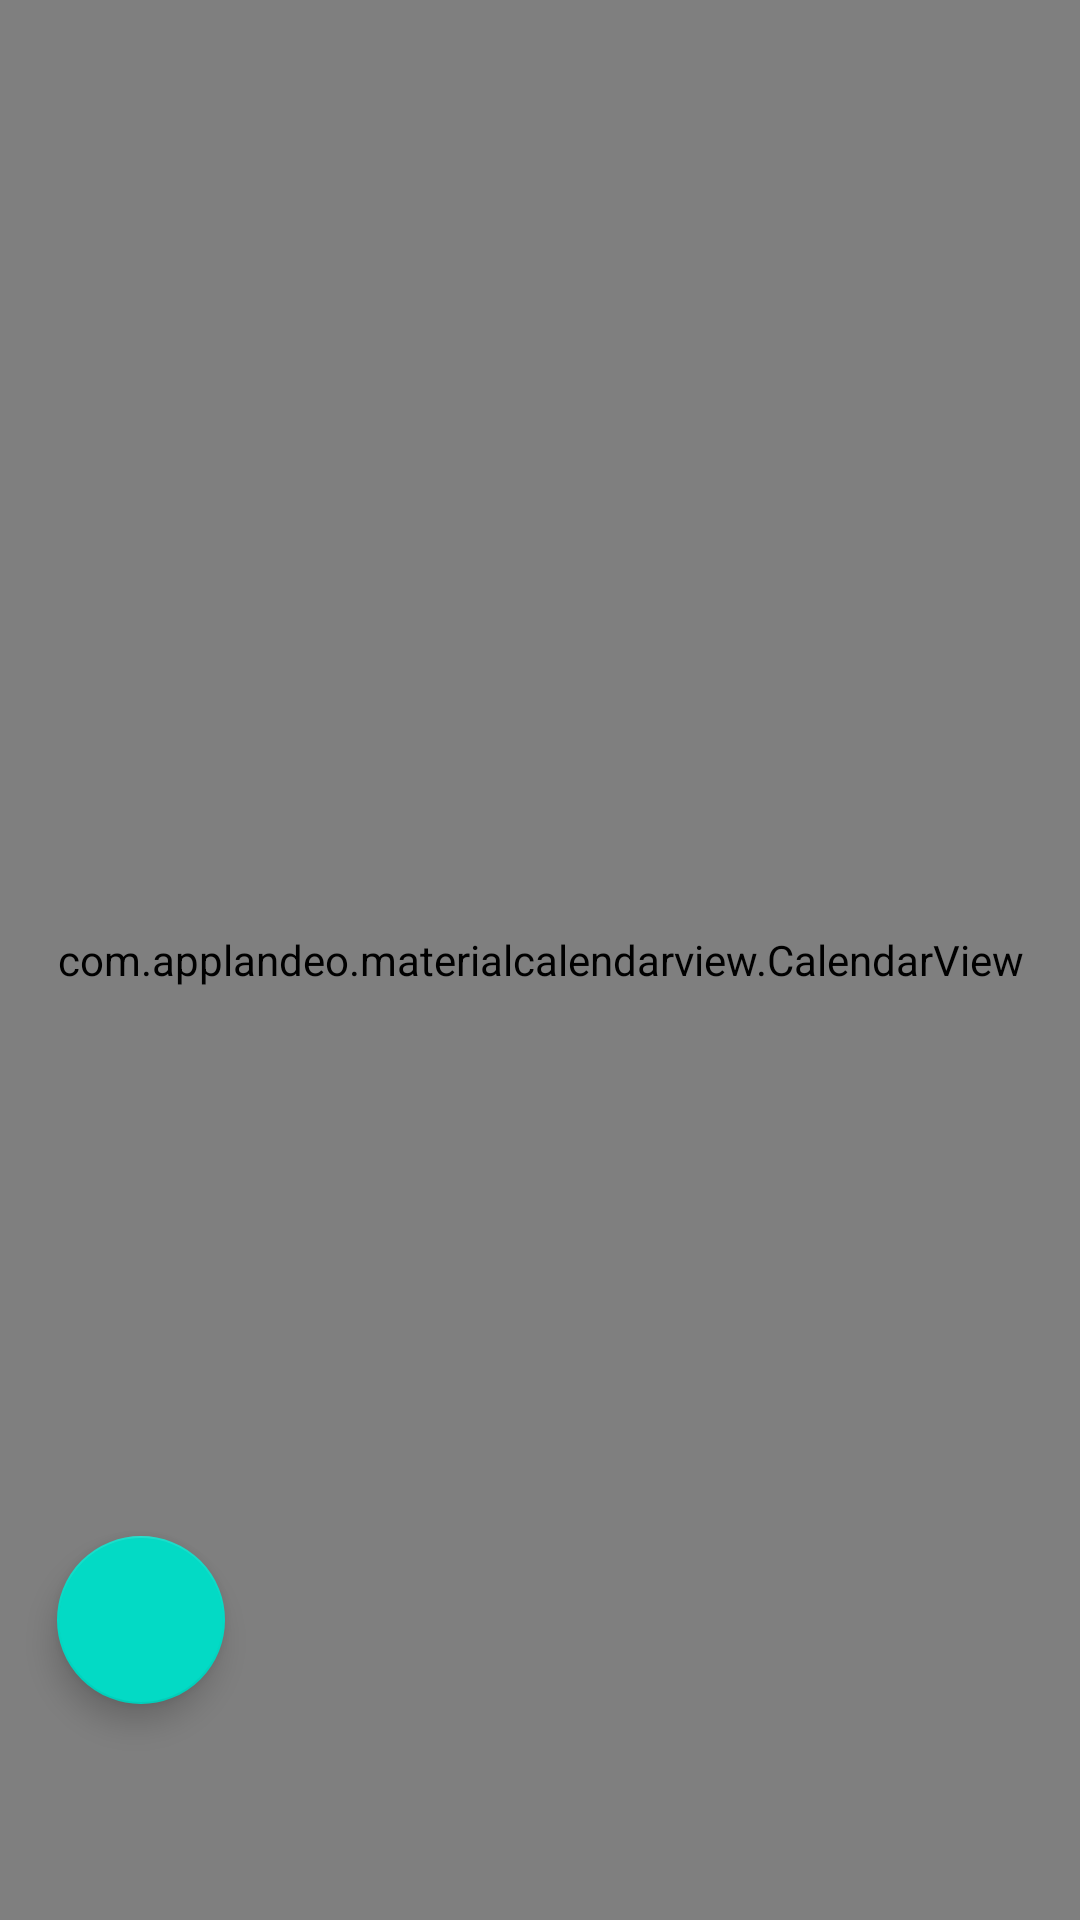

The Android layout XML behind this screen, and the referenced resources:
<!-- AndroidManifest.xml: application theme AppTheme -->
<!-- res/layout/tab1.xml -->
<?xml version="1.0" encoding="utf-8"?>
<android.support.constraint.ConstraintLayout xmlns:android="http://schemas.android.com/apk/res/android"
    xmlns:app="http://schemas.android.com/apk/res-auto"
    android:layout_width="match_parent"
    android:layout_height="match_parent">

    <com.applandeo.materialcalendarview.CalendarView
        android:id="@+id/calendarView"
        android:layout_width="0dp"
        android:layout_height="0dp"
        app:headerColor="@color/colorPrimary"
        app:layout_constraintBottom_toBottomOf="parent"
        app:layout_constraintLeft_toLeftOf="parent"
        app:layout_constraintRight_toRightOf="parent"
        app:layout_constraintTop_toTopOf="parent" />

    <android.support.design.widget.FloatingActionButton
        android:id="@+id/addWorkLog"
        android:layout_width="wrap_content"
        android:layout_height="wrap_content"
        android:layout_marginStart="19dp"
        android:layout_marginRight="336dp"
        android:layout_marginBottom="72dp"
        android:src="@drawable/common_google_signin_btn_icon_light"
        app:layout_constraintBottom_toBottomOf="parent"
        app:layout_constraintRight_toRightOf="parent"
        app:layout_constraintStart_toStartOf="parent" />

</android.support.constraint.ConstraintLayout>
<!-- resources referenced by this layout -->
<resources>
  <style name="AppTheme" parent="Theme.AppCompat.Light.DarkActionBar">
          
          <item name="colorPrimary">@color/colorPrimary</item>
          <item name="colorPrimaryDark">@color/colorPrimaryDark</item>
          <item name="colorAccent">@color/colorAccent</item>
      </style>
  <!-- not gathered from this repository: default colours our renderer supplied (Android Studio template values) -->
  <color name="colorPrimary">#FF6200EE</color>
  <color name="colorPrimaryDark">#FF3700B3</color>
  <color name="colorAccent">#FF03DAC5</color>
</resources>
